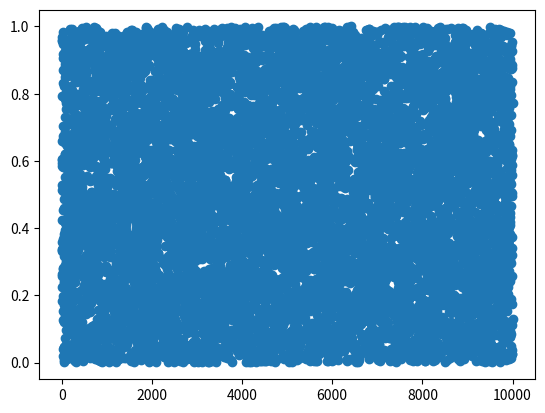
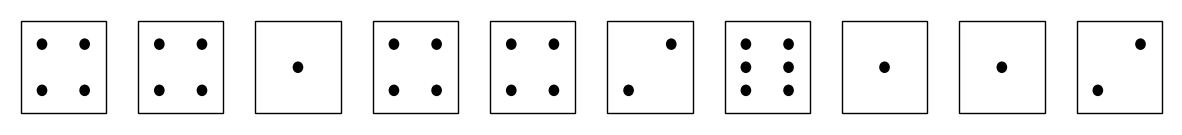
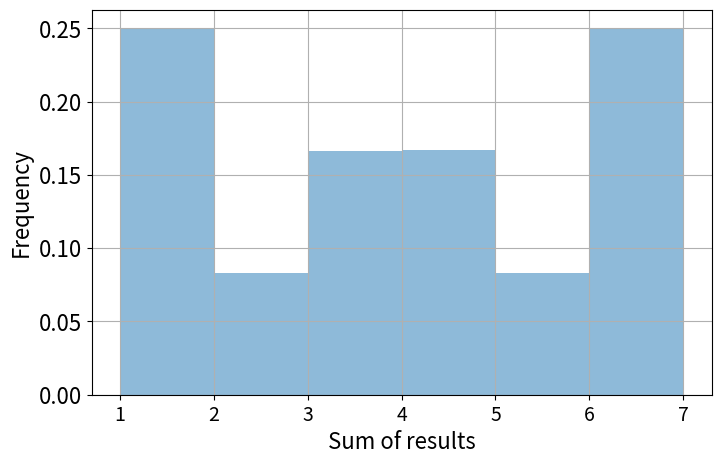
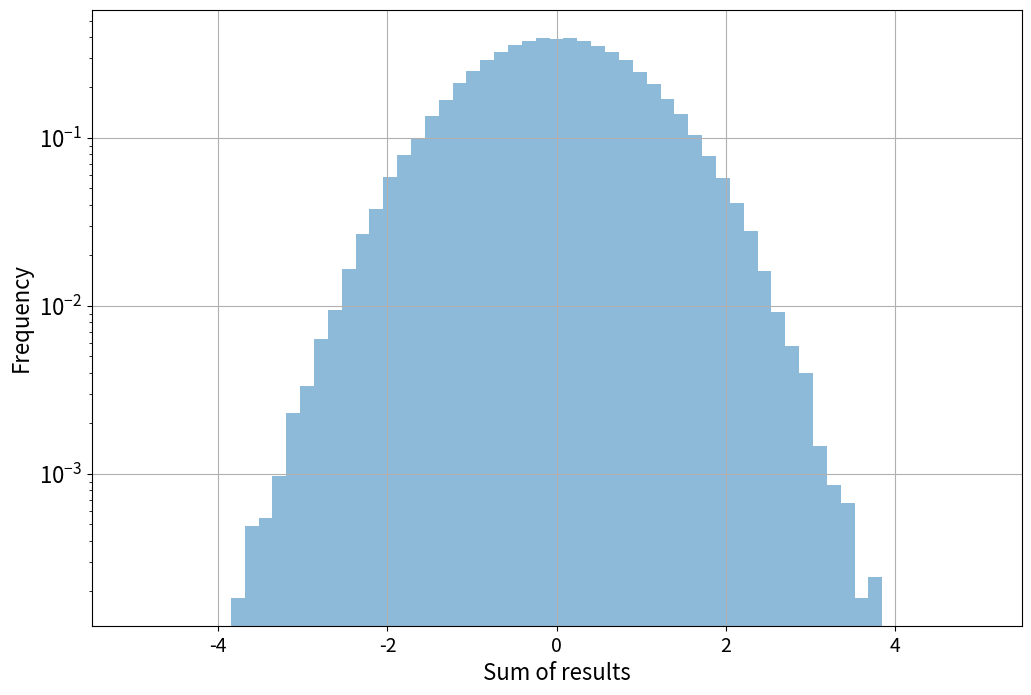
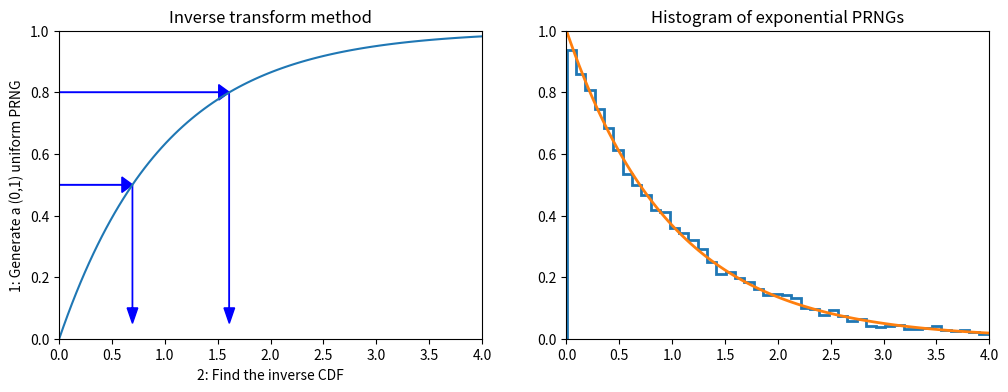
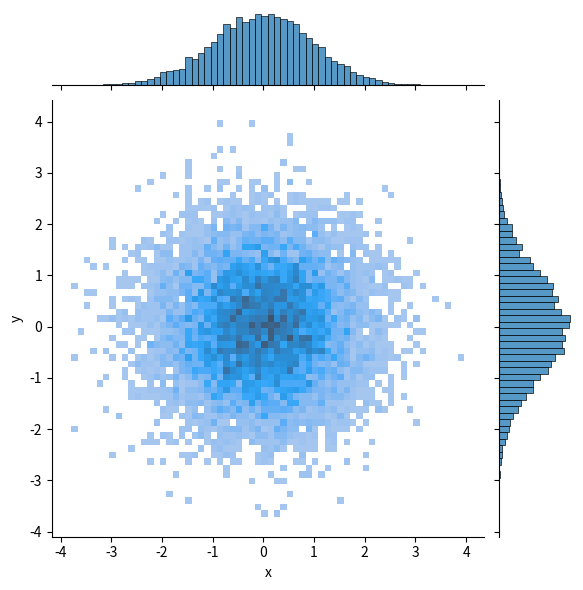

Here is the Python script that generated these plots, in order: (Note: this script raises an exception after producing the figures.)
import numpy as np
import pandas as pd
from scipy import stats
import matplotlib.pyplot as plt

import seaborn as sns
%precision 4

def lcg(m=2**32, a=1103515245, c=12345):
    lcg.current = (a*lcg.current + c) % m
    return lcg.current/m

# setting the seed
lcg.current = 123

[lcg() for i in range(10)]

rn=[lcg() for i in range(10000)]
print (np.mean(rn))
print (np.std(rn),1/np.sqrt(12))
plt.plot(rn,"o")


# option 1
intervals = list(range(6+1)) # uniform distribution
# option 2
intervals = [0,1.5,2,3,4,4.5,6] # a non-uniform distribution

number_of_outcomes = len(intervals)-1 # the spectrum

# the number of dice
number_of_dice = 10

# the number of tosses
N=100000

data = []
results = []
# tossing the dice N times
for toss in range(0,N):
    # tossing the set of dice
    result = np.digitize([lcg()*number_of_outcomes for i in range(number_of_dice)], intervals)
    results.extend(result)
    data.append(np.sum(result))

# Draw the dice
fig, axs = plt.subplots(1, number_of_dice, figsize=(15, 1.5), sharey=True)
faces = {
    1:[(0.5, 0.5)],
    2:[(0.3, 0.3),(0.7, 0.7)],
    3:[(0.3, 0.7),(0.5, 0.5),(0.7, 0.3)],
    4:[(0.3, 0.3),(0.7, 0.3), (0.3, 0.7), (0.7, 0.7)],
    5:[(0.3, 0.3),(0.7, 0.3), (0.3, 0.7), (0.5, 0.5), (0.7, 0.7)],
    6:[(0.3, 0.3),(0.3, 0.5), (0.3, 0.7), (0.7, 0.3), (0.7, 0.5), (0.7, 0.7)]
}
for i,ax in enumerate(axs): 
    ax.set_xlim(0, 1)
    ax.set_ylim(0, 1)
    # Draw the die face
    die_face = plt.Rectangle((0.1, 0.1), 0.8, 0.8, facecolor='white', edgecolor='black')
    ax.add_patch(die_face)
    # Draw the dots on the die face
    dot_radius = 0.05
    for dot_pos in faces[result[i]]:
        dot = plt.Circle(dot_pos, dot_radius, facecolor='black')
        ax.add_patch(dot)
    ax.axis('off')
plt.subplots_adjust(wspace=0.1)
plt.show()

# Draw the p.m.f of the dice outcome
plt.figure(figsize=(8,5))

plt.hist(results, bins=range(1,8), density=True, alpha=0.5, label='simulation')
plt.xlabel('Sum of results', fontsize=16)
plt.ylabel('Frequency', fontsize=16)
plt.tick_params(axis='x', labelsize=14)
plt.tick_params(axis='y', labelsize=16)
#plt.legend(loc=0, fontsize=20)
plt.grid(axis = 'y')
plt.grid(axis = 'x')

# the moments (to be used for normalization)
mu = np.mean(results)
sigma = np.std(results)
print (mu, sigma)

# Draw the normalized distribution of the sum of the 10 dice tossing outcomes 
plt.figure(figsize=(12,8))
nbins=6
data_rescaled = (data-mu*number_of_dice)/(sigma*np.sqrt(number_of_dice))
plt.hist(data_rescaled, 
         bins=61, range=[-5,5],
         #bins = [(i-5*nbins)/nbins for i in range(2*5*(nbins)+1)],
         density=True, alpha=0.5, label='simulation',
         log=True)
plt.xlabel('Sum of results', fontsize=16)
plt.ylabel('Frequency', fontsize=16)
plt.tick_params(axis='x', labelsize=14)
plt.tick_params(axis='y', labelsize=16)
#plt.legend(loc=0, fontsize=20)
plt.grid(axis = 'y')
plt.grid(axis = 'x')

import numpy.random as npr
npr.seed(143) # fix seed for reproducible result

# random values from a uniform distrubtion in [0.0, 1.0) for a given shape
print ("uniform:",'\n', npr.rand(3,4),'\n') # shape=(3,4)
 
# random values from a standard normal distrubtion  for a given shape
print ("normal:",'\n', npr.randn(2,5),'\n') # shape=(2,5)

# random integers between "low" and "high" edges for a given shape (size)
print ("integers:",'\n', npr.randint(1,50,size=(3,6)),'\n') # shape=(3,6)

from numpy.random import Generator, PCG64

bit_gen = PCG64(seed=42)  # Create a BitGenerator
rng = Generator(bit_gen)  # Wrap the BitGenerator with a Generator

print(rng.random(3))  # Generate 3 random numbers in [0, 1)
print(rng.normal(loc=0, scale=1, size=3))  # Samples from a normal distribution


# randomly shuffling a vector
x = np.arange(10)
npr.shuffle(x)
print ("reshuffling:",'\n', x,'\n')
# npr.permutation works similarly

# Generates a random sample from a given 1-D array (without replacement)
x = np.arange(10,20)
print ("choice w/o replace",'\n',npr.choice(x, 5, replace=False),'\n')

# Generates a random sample of a given dimension from a given 1-D array
print ("choice w/ replace",'\n',npr.choice(x, (5, 7), replace=True),'\n') # this is default

# exponential
print ("exponential:",'\n', npr.exponential(10, size=(3,2)),'\n')

# tossing a dice (the easy way..)
roll = 1./6
x = npr.multinomial(20000, [roll]*6, size=2)
print ("frequencies of 6-faces dice tossing (two players):",'\n', x)

def expon_pdf(x, mu=1):
    """PDF of exponential distribution."""
    return mu*np.exp(-mu*x)

def expon_cdf(x, mu=1):
    """CDF of exponetial distribution."""
    return 1 - np.exp(-mu*x)

def expon_icdf(z, mu=1):
    """Inverse CDF of exponential distribution - i.e. quantile function."""
    return -np.log(1-z)/mu

dist = stats.expon()
x = np.linspace(0,4,100)
y = np.linspace(0,1,100)

plt.figure(figsize=(12,4))
plt.subplot(121)
plt.plot(x, expon_cdf(x))
plt.axis([0, 4, 0, 1])
for q in [0.5, 0.8]:
    plt.arrow(0, q, expon_icdf(q)-0.1, 0, head_width=0.05, head_length=0.1, fc='b', ec='b')
    plt.arrow(expon_icdf(q), q, 0, -q+0.1, head_width=0.1, head_length=0.05, fc='b', ec='b')
plt.ylabel('1: Generate a (0,1) uniform PRNG')
plt.xlabel('2: Find the inverse CDF')
plt.title('Inverse transform method');

plt.subplot(122)
u = np.random.random(10000)
v = expon_icdf(u)
plt.hist(v, histtype='step', bins=100, density=True, linewidth=2)
plt.plot(x, expon_pdf(x), linewidth=2)
plt.axis([0,4,0,1])
plt.title('Histogram of exponential PRNGs');

n = 10000
z = np.random.random(n)
theta = 2*np.pi*np.random.random(n)
r_squared = -2*np.log(z)
r = np.sqrt(r_squared)
data = pd.DataFrame({'x':r*np.cos(theta), 'y':r*np.sin(theta)})

sns.jointplot(data=data, x='x',y='y', kind="hist")

# let's first define a function to int/ext-rapolate, by extending standard interpolation methods 
def extrap1d(interpolator):
    xs = interpolator.x  # Get the original x values
    ys = interpolator.y  # Get the original y values

    def pointwise(x):
        if x < xs[0]:  # Extrapolate to the left
            return ys[0] + (x - xs[0]) * (ys[1] - ys[0]) / (xs[1] - xs[0])
        elif x > xs[-1]:  # Extrapolate to the right
            return ys[-1] + (x - xs[-1]) * (ys[-1] - ys[-2]) / (xs[-1] - xs[-2])
        else:  # Use the original interpolator within bounds
            return interpolator(x)

    def ufunclike(xs):  # Apply pointwise logic to arrays
        return np.array(list(map(pointwise, np.array(xs))))

    return ufunclike  # Return the extended function

from scipy.interpolate import interp1d
from statsmodels.distributions.empirical_distribution import ECDF

# Make up some random data
x = np.concatenate([np.random.normal(0, 1, 10000),
                    np.random.normal(4, 1, 10000)])

# the empirical cumulative distribution of x
ecdf = ECDF(x)
# ecdf.x contains the sorted data points from the input dataset x
# ecdf.y contains the cumulative probabilities for each x

# let's construct the inverse (E)CDF
inv_cdf = extrap1d(interp1d(ecdf.y, ecdf.x,
                            bounds_error=False, assume_sorted=True))

# and use it to replicate the original pdf by means of the inverse method
r = np.random.uniform(0, 1, 1000)
ys = inv_cdf(r)

plt.figure(figsize=(12,8))
plt.hist(x, 25, histtype='step', color='red', density=True, linewidth=1, label='original data')
plt.hist(ys, 25, histtype='step', color='blue', density=True, linewidth=1, label='simulated data')
plt.legend()

x = np.linspace(-4, 4)

dist = stats.cauchy()
upper = dist.pdf(0)

plt.figure(figsize=(12,4))
plt.subplot(121)
plt.plot(x, dist.pdf(x))
plt.axhline(upper, color='grey')
px = 1.0
plt.arrow(px,0,0,dist.pdf(1.0)-0.01, linewidth=1,
         head_width=0.2, head_length=0.01, fc='g', ec='g')
plt.arrow(px,upper,0,-(upper-dist.pdf(px)-0.01), linewidth=1,
         head_width=0.3, head_length=0.01, fc='r', ec='r')
plt.text(px+.25, 0.2, 'Reject', fontsize=16)
plt.text(px+.25, 0.01, 'Accept', fontsize=16)
plt.axis([-4,4,0,0.4])
plt.title('Rejection sampling concepts', fontsize=20)

plt.subplot(122)
n = 100000
# generate from sampling distribution
u = np.random.uniform(-4, 4, n)
# accept-reject criterion for each point in sampling distribution
r = np.random.uniform(0, upper, n)
# accepted points will come from target (Cauchy) distribution
v = u[r < dist.pdf(u)]

plt.plot(x, dist.pdf(x), linewidth=2)

# Plot scaled histogram
factor = dist.cdf(4) - dist.cdf(-4)
hist, bin_edges = np.histogram(v, bins=100, density=True)
bin_centers = (bin_edges[:-1] + bin_edges[1:]) / 2.
plt.step(bin_centers, factor*hist, linewidth=2)

plt.axis([-4,4,0,0.4])
plt.title('Histogram of accepted samples', fontsize=20);


n = 10000
df = 5
dist = stats.t(df=df)
y = stats.chi2(df=df).rvs(size=n)
r = stats.norm(0, df/y).rvs(n)


plt.plot(x, dist.pdf(x), linewidth=2)

# Plot scaled histogram
factor = dist.cdf(4) - dist.cdf(-4)
hist, bin_edges = np.histogram(v, bins=100, density=True)
bin_centers = (bin_edges[:-1] + bin_edges[1:]) / 2.
plt.step(bin_centers, factor*hist, linewidth=2)

plt.axis([-4,4,0,0.4])
plt.title('Histogram of accepted samples', fontsize=20);

from scipy.stats import gamma
a = 30

# define the range by means of the percent-point function (PPF), 
# giving the the x value corresponding to a given cumulative probability
x = np.linspace(gamma.ppf(0.001, a),
                gamma.ppf(0.999, a), 100)

# the random variable object
rv = gamma(a)

#plt.figure(figsize=(8,6))
_, ax = plt.subplots(1, 1, figsize=(8, 6))
ax.plot(x, rv.pdf(x), 'k-', lw=2)

# the random variable sample
r = gamma.rvs(a, size=10000)
_ = ax.hist(r, density=True, histtype='stepfilled', alpha=0.2)

def f(x):
    return (np.sin(1/(x*(2-x))))**2

x=np.linspace(0.001,1.999,1000)
plt.plot(x,f(x),'r-')

# Monte Carlo integration
N=100000
count=0
for i in range(N):
    x=2*np.random.random()
    y=np.random.random()
    if y<f(x): count+=1
I=2*count/N
print(I)

x = np.linspace(4, 8, 100)
plt.plot(x, stats.expon(5).pdf(x))
plt.plot(x, stats.norm().pdf(x))
plt.yscale('log')

%precision 10
h_true =1 - stats.norm().cdf(5)
h_true

n = 1000000
y = stats.norm().rvs(n)
print ("integral (sum) above 5:", np.sum(y > 5))
h_mc = 1.0/n * np.sum(y > 5)
# estimate and relative error
print ("estimate:", h_mc)
print ("relative error:", np.abs(h_mc - h_true)/h_true)

n = 10000
y = stats.expon(loc=5).rvs(n)
h_is = 1.0/n * np.sum(stats.norm().pdf(y)/stats.expon(loc=5).pdf(y))
# estimate and relative error
print ("estimate:", h_is)
print ("relative error:", np.abs(h_is - h_true)/h_true)

